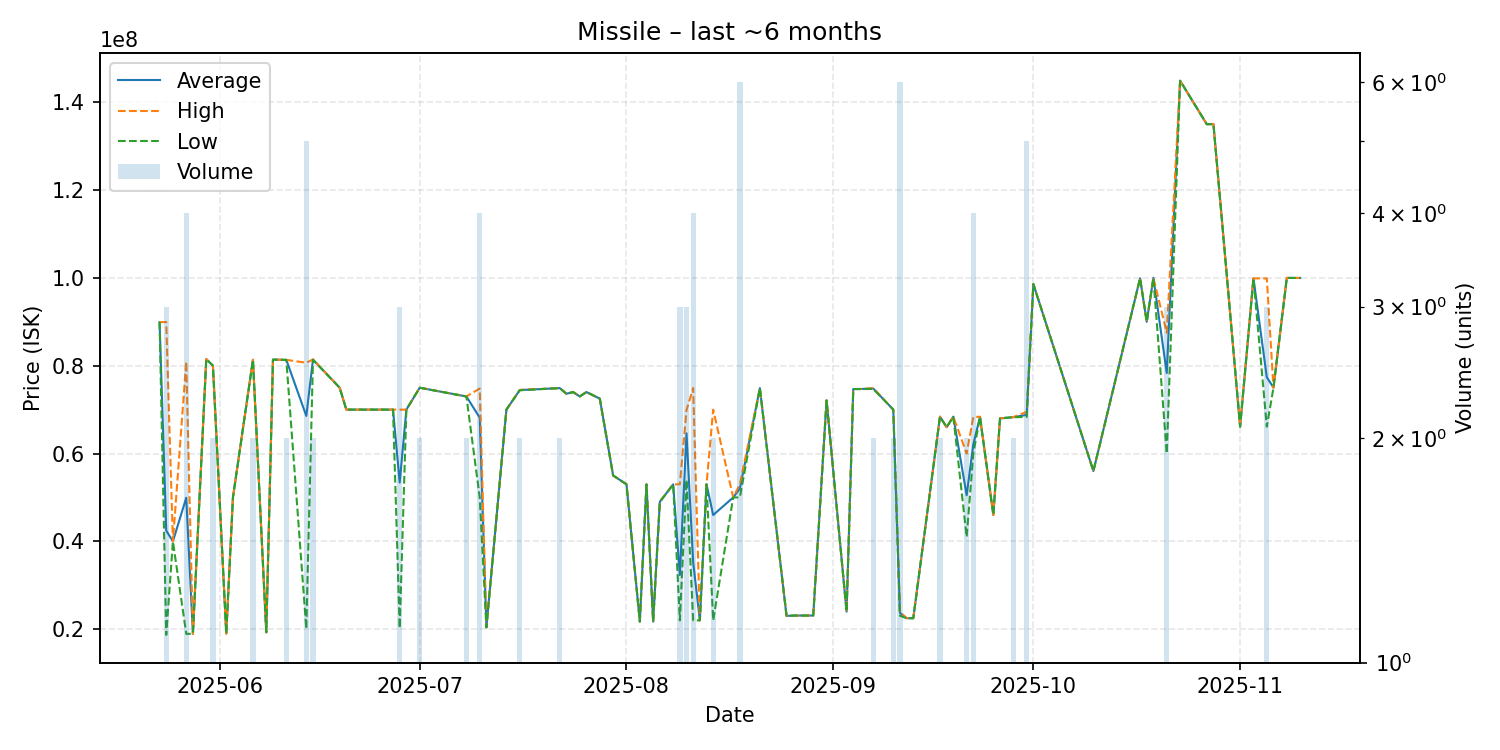

The data file committed next to this chart (first rows):
date, average, highest, lowest, order_count, volume
2025-05-23, 89920000, 89920000, 89920000, 1, 1
2025-05-24, 42450000, 89940000, 18705000, 3, 3
2025-05-25, 40000000, 40000000, 40000000, 1, 1
2025-05-27, 49935000, 80935000, 18935000, 4, 4
2025-05-28, 18940000, 18940000, 18940000, 1, 1
2025-05-30, 81500000, 81500000, 81500000, 1, 1
2025-05-31, 80000000, 80000000, 80000000, 2, 2
2025-06-02, 19000000, 19000000, 19000000, 1, 1
2025-06-03, 50000000, 50000000, 50000000, 1, 1
2025-06-06, 81345000, 81350000, 81340000, 2, 2
2025-06-08, 19300000, 19300000, 19300000, 1, 1
2025-06-09, 81390000, 81390000, 81390000, 1, 1
2025-06-11, 81330000, 81330000, 81330000, 2, 2
2025-06-14, 68564000, 80675000, 20080000, 5, 5
2025-06-15, 81390000, 81440000, 81340000, 2, 2
2025-06-19, 74990000, 74990000, 74990000, 1, 1
2025-06-20, 70000000, 70000000, 70000000, 1, 1
2025-06-24, 70000000, 70000000, 70000000, 1, 1
2025-06-27, 70000000, 70000000, 70000000, 1, 1
2025-06-28, 53396667, 69990000, 20210000, 3, 3
2025-06-29, 70000000, 70000000, 70000000, 1, 1
2025-07-01, 74985000, 74990000, 74980000, 2, 2
2025-07-08, 72995000, 73000000, 72990000, 2, 2
2025-07-10, 68175000, 74800000, 50000000, 4, 4
2025-07-11, 20410000, 20410000, 20410000, 1, 1
2025-07-14, 70000000, 70000000, 70000000, 1, 1
2025-07-16, 74450000, 74500000, 74400000, 2, 2
2025-07-22, 74900000, 74900000, 74900000, 2, 2
2025-07-23, 73610000, 73610000, 73610000, 1, 1
2025-07-24, 74000000, 74000000, 74000000, 1, 1
2025-07-25, 73000000, 73000000, 73000000, 1, 1
2025-07-26, 74000000, 74000000, 74000000, 1, 1
2025-07-28, 72500000, 72500000, 72500000, 1, 1
2025-07-30, 55000000, 55000000, 55000000, 1, 1
2025-08-01, 53000000, 53000000, 53000000, 1, 1
2025-08-03, 21730000, 21730000, 21730000, 1, 1
2025-08-04, 52970000, 52970000, 52970000, 1, 1
2025-08-05, 21720000, 21720000, 21720000, 1, 1
2025-08-06, 49000000, 49000000, 49000000, 1, 1
2025-08-08, 52980000, 52980000, 52980000, 1, 1
2025-08-09, 32333333, 53000000, 22000000, 3, 3
2025-08-10, 64600000, 69900000, 54000000, 3, 3
2025-08-11, 35225000, 74900000, 22000000, 2, 4
2025-08-12, 22010000, 22010000, 22010000, 1, 1
2025-08-13, 52990000, 52990000, 52990000, 1, 1
2025-08-14, 45995000, 69990000, 22000000, 2, 2
2025-08-17, 50000000, 50000000, 50000000, 1, 1
2025-08-18, 51993333, 52990000, 50000000, 3, 6
2025-08-21, 74890000, 74890000, 74890000, 1, 1
2025-08-25, 23020000, 23020000, 23020000, 1, 1
2025-08-26, 23100000, 23100000, 23100000, 1, 1
2025-08-29, 23110000, 23110000, 23110000, 1, 1
2025-08-31, 72100000, 72100000, 72100000, 1, 1
2025-09-03, 24000000, 24000000, 24000000, 1, 1
2025-09-04, 74690000, 74690000, 74690000, 1, 1
2025-09-05, 74690000, 74690000, 74690000, 1, 1
2025-09-07, 74800000, 74900000, 74700000, 2, 2
2025-09-10, 70000000, 70000000, 70000000, 2, 2
2025-09-11, 23691667, 24010000, 23050000, 5, 6
2025-09-12, 22500000, 22500000, 22500000, 1, 1
... 26 more rows
